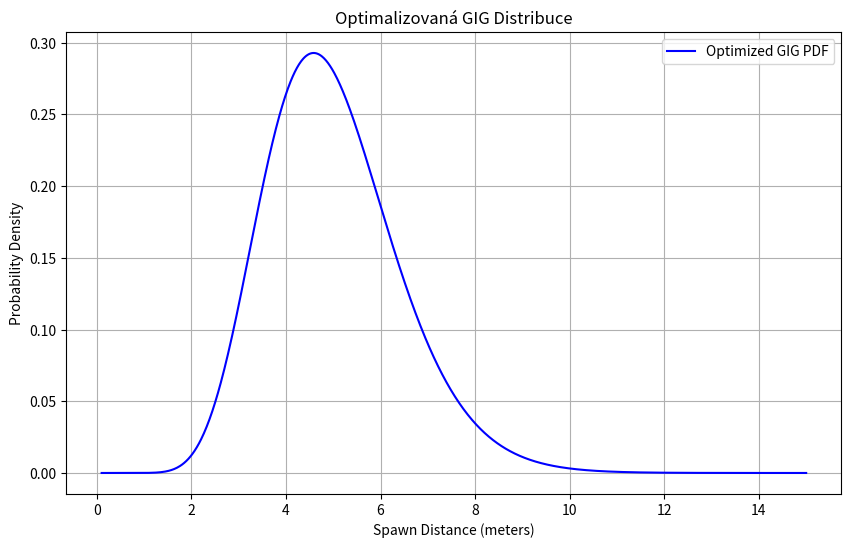

This chart was generated by the following Python code:
import numpy as np
from scipy.stats import geninvgauss
from scipy.optimize import minimize
import matplotlib.pyplot as plt


def objective(params, desired_stats):
    """
    Objektivní funkce pro optimalizaci parametrů GIG distribuce tak,
    aby byla minimalizována absolutní odchylka od požadovaných hodnot.

    Parameters:
    - params (list or array): Parametry [lambda_, beta] pro GIG distribuci.
    - desired_stats (list or array): Požadované [mean, variance].

    Returns:
    - float: Součet absolutních rozdílů mezi aktuálními a požadovanými statistiky.
    """
    lambda_, beta = params
    # Zajistit, aby parametry byly pozitivní
    if lambda_ <= 0 or beta <= 0:
        return np.inf

    try:
        # Inicializace GIG distribuce
        gig_dist = geninvgauss(lambda_, beta)
        # Výpočet aktuálních statistických hodnot (střední hodnota a rozptyl)
        mean, var = gig_dist.stats(moments='mv')
        # Vektor aktuálních statistických hodnot
        current_stats = np.array([mean, var])
        # Vektor požadovaných statistických hodnot
        target_stats = np.array(desired_stats)
        # Spočítat absolutní rozdíly mezi aktuálními a požadovanými hodnotami
        abs_diff = np.abs(current_stats - target_stats)
        # Součet absolutních rozdílů jako cílová hodnota pro minimalizaci
        return np.sum(abs_diff)
    except:
        return np.inf


def optimize_GIG(desired_mean, desired_var, initial_guess):
    """
    Optimalizuje parametry GIG distribuce pro dosažení požadovaných statistických hodnot.

    Parameters:
    - desired_mean (float): Požadovaná střední hodnota.
    - desired_var (float): Požadovaný rozptyl.
    - initial_guess (list): Počáteční odhad parametrů [lambda_, beta].

    Returns:
    - dict: Optimalizované parametry a dosažené statistiky.
    """
    desired_stats = [desired_mean, desired_var]

    # Proveďte optimalizaci pomocí metody Nelder-Mead
    result = minimize(
        objective,
        initial_guess,
        args=(desired_stats,),
        method='Nelder-Mead',
        bounds=((1e-3, None), (1e-3, None)),  # lambda_ a beta musí být kladné
        options={'disp': True, 'maxiter': 1000}
    )

    if result.success:
        optimized_lambda, optimized_beta = result.x
        # Inicializace optimalizované GIG distribuce pro ověření výsledků
        optimized_gig = geninvgauss(optimized_lambda, optimized_beta)
        # Výpočet střední hodnoty a rozptylu s optimalizovanými parametry
        computed_mean, computed_var = optimized_gig.stats(moments='mv')

        return {
            'lambda_': optimized_lambda,
            'beta': optimized_beta,
            'computed_mean': computed_mean,
            'computed_var': computed_var,
            'optimized_gig': optimized_gig
        }
    else:
        raise ValueError("Optimalizace selhala. Zkontrolujte počáteční odhad nebo omezení.")


def plot_distribution(gig_dist, desired_mean, desired_var):
    """
    Vizualizuje PDF optimalizované GIG distribuce.

    Parameters:
    - gig_dist (scipy.stats.rv_continuous_frozen): Optimalizovaná GIG distribuce.
    - desired_mean (float): Požadovaná střední hodnota.
    - desired_var (float): Požadovaný rozptyl.
    """
    x = np.linspace(0.1, desired_mean * 3, 1000)
    pdf = gig_dist.pdf(x)

    plt.figure(figsize=(10, 6))
    plt.plot(x, pdf, label='Optimized GIG PDF', color='blue')
    plt.title('Optimalizovaná GIG Distribuce')
    plt.xlabel('Spawn Distance (meters)')
    plt.ylabel('Probability Density')
    plt.legend()
    plt.grid(True)
    plt.show()


def main():
    # Požadované statistiky
    desired_mean = 5  # sec
    desired_var = 2  # sec^2

    # Počáteční odhad parametrů [lambda_, beta]
    initial_guess = [4.0, 300.0]

    # Optimalizujte parametry GIG distribuce
    optimal_params = optimize_GIG(desired_mean, desired_var, initial_guess)

    # Vytiskněte optimalizované parametry a dosažené statistiky
    print("\n--- Optimalizované Parametry GIG Distribuce ---")
    print(f"Lambda (λ): {optimal_params['lambda_']:.4f}")
    print(f"Beta (β): {optimal_params['beta']:.4f}")
    print(f"Computed Mean: {optimal_params['computed_mean']:.4f} meters")
    print(f"Computed Variance: {optimal_params['computed_var']:.4f} meters^2")

    # Vizualizujte optimalizovanou distribuci
    plot_distribution(optimal_params['optimized_gig'], desired_mean, desired_var)


if __name__ == "__main__":
    main()
